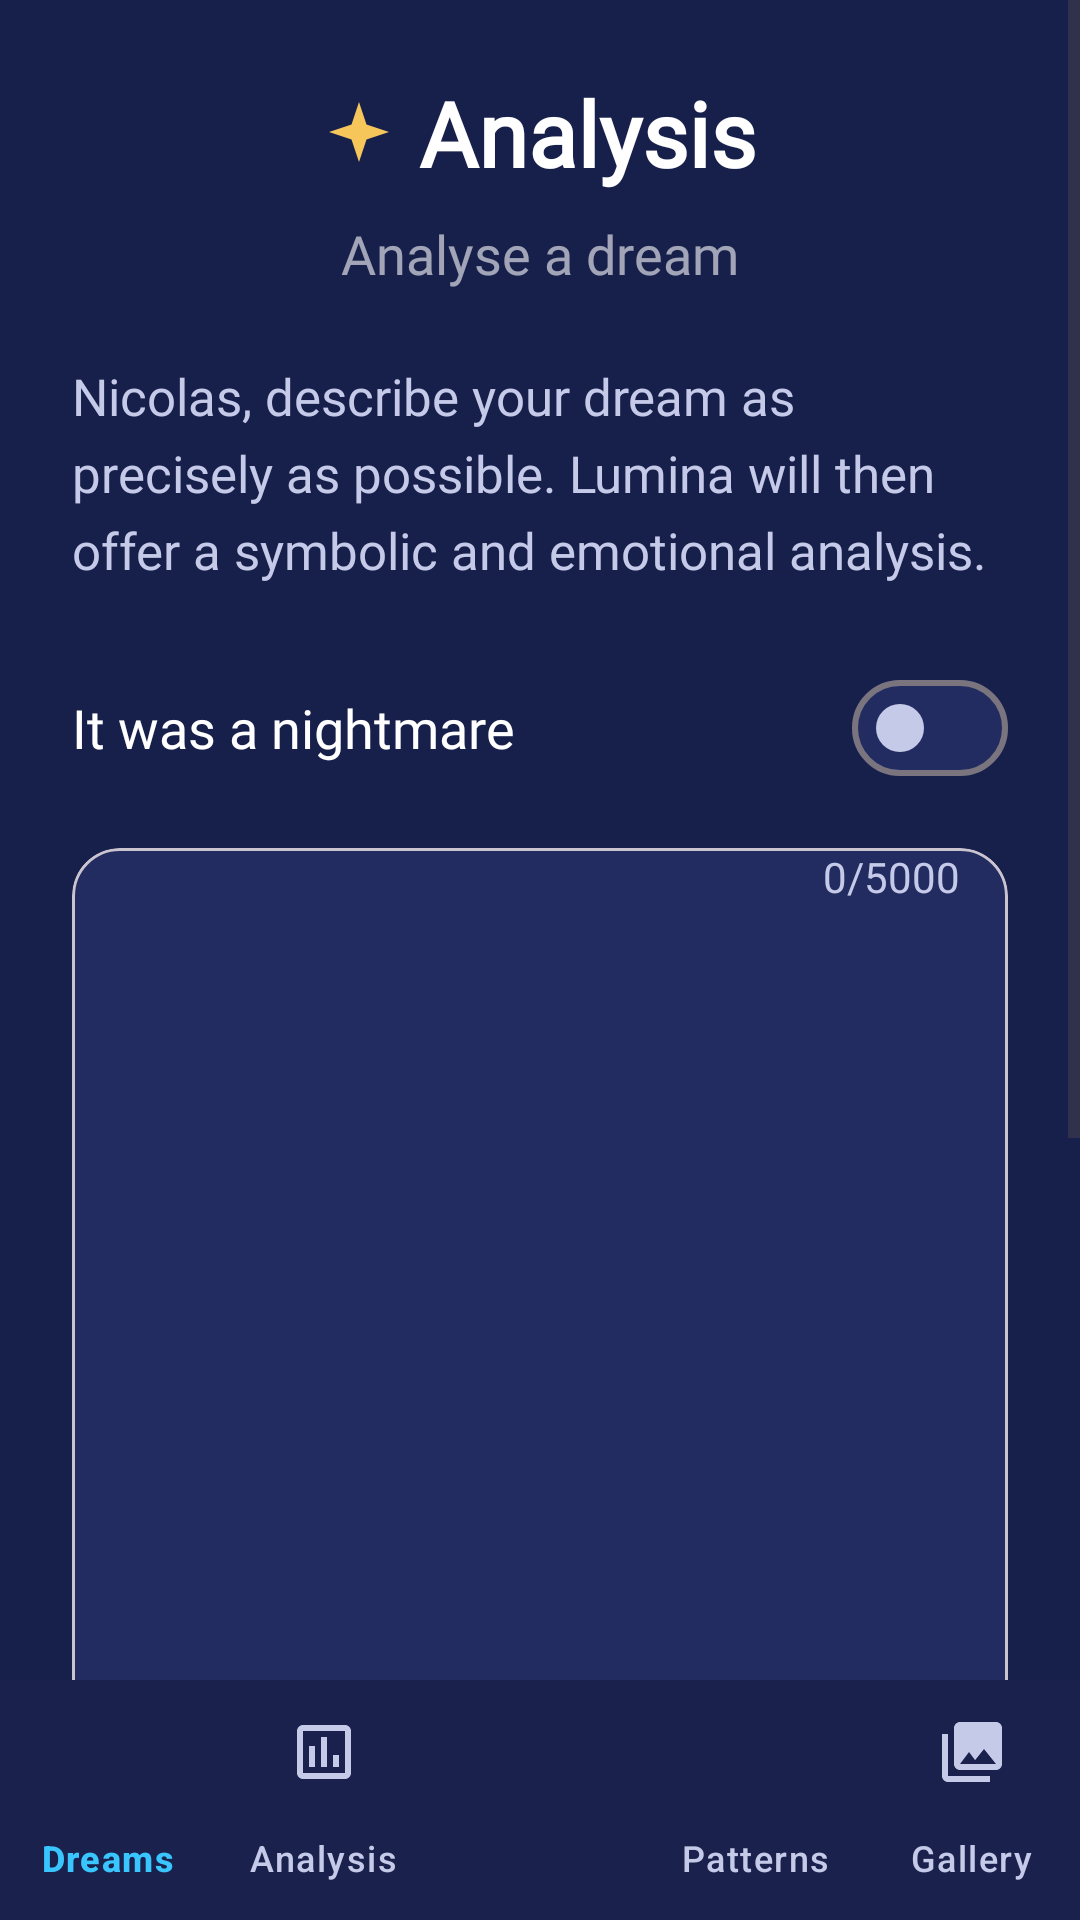

Here is an Android app screen rendered from its layout file. Give the layout XML and the strings, colors and styles it references.
<!-- AndroidManifest.xml: application theme Theme.LucidDreams -->
<!-- res/layout/activity_add_dream.xml -->
<?xml version="1.0" encoding="utf-8"?>
<androidx.constraintlayout.widget.ConstraintLayout xmlns:android="http://schemas.android.com/apk/res/android"
    xmlns:app="http://schemas.android.com/apk/res-auto"
    android:id="@+id/add_dream_root"
    android:layout_width="match_parent"
    android:layout_height="match_parent"
    android:background="#171F4B">

    <ScrollView
        android:layout_width="match_parent"
        android:layout_height="0dp"
        android:fillViewport="true"
        app:layout_constraintTop_toTopOf="parent"
        app:layout_constraintBottom_toTopOf="@id/bottomNav">

        <LinearLayout
            android:layout_width="match_parent"
            android:layout_height="wrap_content"
            android:orientation="vertical"
            android:paddingBottom="42dp">

            
            <LinearLayout
                android:id="@+id/topHeader"
                android:layout_width="match_parent"
                android:layout_height="wrap_content"
                android:orientation="vertical"
                android:gravity="center"
                android:layout_marginTop="24dp">

                <LinearLayout
                    android:layout_width="wrap_content"
                    android:layout_height="wrap_content"
                    android:orientation="horizontal"
                    android:gravity="center_vertical">
                    
                    <ImageView
                        android:layout_width="24dp"
                        android:layout_height="24dp"
                        android:src="@drawable/ic_insights"
                        app:tint="#F6C65B"
                        android:layout_marginEnd="8dp"/>
                        
                    <TextView
                        android:layout_width="wrap_content"
                        android:layout_height="wrap_content"
                        android:text="Analysis"
                        android:textColor="#FFFFFF"
                        android:textSize="30sp"
                        android:fontFamily="@font/poppins"
                        android:textStyle="bold" />
                </LinearLayout>

                <TextView
                    android:layout_width="wrap_content"
                    android:layout_height="wrap_content"
                    android:text="Analyse a dream"
                    android:textColor="#99FFFFFF"
                    android:textSize="18sp"
                    android:layout_marginTop="8dp"
                    android:fontFamily="@font/poppins" />
            </LinearLayout>

            
            <TextView
                android:id="@+id/tvDescription"
                android:layout_width="match_parent"
                android:layout_height="wrap_content"
                android:layout_marginHorizontal="24dp"
                android:layout_marginTop="24dp"
                android:text="Nicolas, describe your dream as precisely as possible. Lumina will then offer a symbolic and emotional analysis."
                android:textColor="#C5CAE9"
                android:textSize="17sp"
                android:fontFamily="@font/poppins"
                android:lineSpacingExtra="6dp" />

            
            <LinearLayout
                android:layout_width="match_parent"
                android:layout_height="wrap_content"
                android:layout_marginHorizontal="24dp"
                android:layout_marginTop="24dp"
                android:orientation="horizontal"
                android:gravity="center_vertical">
                
                <TextView
                    android:layout_width="0dp"
                    android:layout_height="wrap_content"
                    android:layout_weight="1"
                    android:text="It was a nightmare"
                    android:textColor="#FFFFFF"
                    android:textSize="18sp"
                    android:fontFamily="@font/poppins" />

                <com.google.android.material.materialswitch.MaterialSwitch
                    android:id="@+id/cbNightmare"
                    android:layout_width="wrap_content"
                    android:layout_height="wrap_content"
                    app:thumbTint="#C5CAE9"
                    app:trackTint="#232C61"/>
            </LinearLayout>

            
            <com.google.android.material.card.MaterialCardView
                android:id="@+id/cvJournal"
                android:layout_width="match_parent"
                android:layout_height="0dp"
                android:layout_weight="1"
                android:layout_marginHorizontal="24dp"
                android:layout_marginTop="16dp"
                android:minHeight="350dp"
                app:cardBackgroundColor="#232C61"
                app:cardCornerRadius="16dp"
                app:cardElevation="0dp">

                <androidx.constraintlayout.widget.ConstraintLayout
                    android:layout_width="match_parent"
                    android:layout_height="match_parent">

                    <EditText
                        android:id="@+id/etDreamJournal"
                        android:layout_width="match_parent"
                        android:layout_height="0dp"
                        android:background="@android:color/transparent"
                        android:gravity="top|start"
                        android:hint="Describe your dream..."
                        android:inputType="textMultiLine|textCapSentences"
                        android:padding="24dp"
                        android:textColor="#FFFFFF"
                        android:textColorHint="#C5CAE9"
                        android:textSize="18sp"
                        android:lineSpacingExtra="8dp"
                        android:fontFamily="@font/poppins"
                        app:layout_constraintTop_toTopOf="parent"
                        app:layout_constraintBottom_toTopOf="@id/tvCharCount" />

                    <TextView
                        android:id="@+id/tvCharCount"
                        android:layout_width="wrap_content"
                        android:layout_height="wrap_content"
                        android:layout_margin="16dp"
                        android:text="0/5000"
                        android:textColor="#C5CAE9"
                        android:textSize="14sp"
                        android:fontFamily="@font/poppins"
                        app:layout_constraintBottom_toBottomOf="parent"
                        app:layout_constraintEnd_toEndOf="parent" />
                </androidx.constraintlayout.widget.ConstraintLayout>
            </com.google.android.material.card.MaterialCardView>

            
            <Button
                android:id="@+id/btnSaveDraft"
                style="@style/Widget.MaterialComponents.Button.OutlinedButton"
                android:layout_width="wrap_content"
                android:layout_height="wrap_content"
                android:layout_gravity="end"
                android:layout_marginEnd="24dp"
                android:layout_marginTop="8dp"
                android:text="Save Draft"
                android:textColor="#C5CAE9"
                app:strokeColor="#C5CAE9"
                android:fontFamily="@font/poppins" />

            
            <LinearLayout
                android:layout_width="match_parent"
                android:layout_height="wrap_content"
                android:orientation="vertical"
                android:layout_marginTop="24dp">

                <FrameLayout
                    android:id="@+id/bottomActionArea"
                    android:layout_width="match_parent"
                    android:layout_height="wrap_content"
                    android:layout_marginBottom="16dp">

                    <LinearLayout
                        android:id="@+id/btnHoldToTalk"
                        android:layout_width="match_parent"
                        android:layout_height="56dp"
                        android:layout_marginHorizontal="24dp"
                        android:background="@drawable/bg_pill_button"
                        android:gravity="center"
                        android:orientation="horizontal"
                        android:clickable="true"
                        android:focusable="true">

                        <ImageView
                            android:id="@+id/ivMicIcon"
                            android:layout_width="24dp"
                            android:layout_height="24dp"
                            android:src="@drawable/ic_mic"
                            app:tint="#C5CAE9"
                            android:layout_marginEnd="8dp"/>

                        <TextView
                            android:id="@+id/tvMicStatus"
                            android:layout_width="wrap_content"
                            android:layout_height="wrap_content"
                            android:text="Hold to talk"
                            android:textColor="#C5CAE9"
                            android:textSize="18sp"
                            android:fontFamily="@font/poppins" />
                    </LinearLayout>

                    <Button
                        android:id="@+id/btnAnalyze"
                        android:layout_width="match_parent"
                        android:layout_height="56dp"
                        android:layout_marginHorizontal="24dp"
                        android:backgroundTint="#9A63FF"
                        android:text="Analyze Dream"
                        android:textColor="#FFFFFF"
                        android:textSize="18sp"
                        android:fontFamily="@font/poppins"
                        app:cornerRadius="28dp"
                        android:visibility="gone" />
                </FrameLayout>
            </LinearLayout>

        </LinearLayout>
    </ScrollView>

    
    <com.google.android.material.bottomnavigation.BottomNavigationView
        android:id="@+id/bottomNav"
        android:layout_width="match_parent"
        android:layout_height="wrap_content"
        android:background="#1A214D"
        app:itemIconTint="@color/nav_item_color"
        app:itemTextColor="@color/nav_item_color"
        app:menu="@menu/bottom_nav_menu"
        app:labelVisibilityMode="labeled"
        app:layout_constraintBottom_toBottomOf="parent" />

</androidx.constraintlayout.widget.ConstraintLayout>
<!-- resources referenced by this layout -->
<resources>
  <!-- drawable bg_pill_button (drawable) -->
  <?xml version="1.0" encoding="utf-8"?>
  <shape xmlns:android="http://schemas.android.com/apk/res/android"
      android:shape="rectangle">
      <solid android:color="#232C61" />
      <corners android:radius="28dp" />
  </shape>
  <!-- drawable ic_insights (drawable) -->
  <vector xmlns:android="http://schemas.android.com/apk/res/android"
      android:width="24dp"
      android:height="24dp"
      android:viewportWidth="24"
      android:viewportHeight="24">
      <path
          android:fillColor="#39C6FF"
          android:pathData="M12,2L14.5,9.5L22,12L14.5,14.5L12,22L9.5,14.5L2,12L9.5,9.5Z" />
      <path
          android:fillColor="#39C6FF"
          android:alpha="0.4"
          android:pathData="M12,6L13.5,10.5L18,12L13.5,13.5L12,18L10.5,13.5L6,12L10.5,10.5Z" />
  </vector>
  <!-- drawable ic_mic (drawable) -->
  <vector xmlns:android="http://schemas.android.com/apk/res/android"
      android:width="24dp"
      android:height="24dp"
      android:viewportWidth="24"
      android:viewportHeight="24"
      android:tint="?attr/colorControlNormal">
    <path
        android:fillColor="@android:color/white"
        android:pathData="M12,14c1.66,0 3,-1.34 3,-3V5c0,-1.66 -1.34,-3 -3,-3S9,3.34 9,5v6c0,1.66 1.34,3 3,3z"/>
    <path
        android:fillColor="@android:color/white"
        android:pathData="M17,11c0,2.76 -2.24,5 -5,5s-5,-2.24 -5,-5H5c0,3.53 2.61,6.43 6,6.92V21h2v-3.08c3.39,-0.49 6,-3.39 6,-6.92h-2z"/>
  </vector>
  <style name="Theme.LucidDreams" parent="Base.Theme.LucidDreams">
          <item name="materialCalendarTheme">@style/CustomDatePickerTheme</item>
      </style>
  <style name="Base.Theme.LucidDreams" parent="Theme.Material3.DayNight.NoActionBar">
          
          
      </style>
  <style name="CustomDatePickerTheme" parent="ThemeOverlay.Material3.MaterialCalendar">
          <item name="colorSurface">#232C61</item>
          <item name="colorOnSurface">#C5CAE9</item>
          <item name="colorPrimary">#39C6FF</item>
          <item name="colorOnPrimary">#171F4B</item>
          <item name="colorSurfaceContainerHigh">#1E2756</item>
          
          <item name="materialCalendarStyle">@style/CustomCalendarStyle</item>
          
          
          <item name="buttonBarPositiveButtonStyle">@style/CustomDatePickerConfirmButton</item>
          <item name="buttonBarNegativeButtonStyle">@style/CustomDatePickerCancelButton</item>
      </style>
  <style name="CustomCalendarStyle" parent="Widget.Material3.MaterialCalendar">
          <item name="dayStyle">@style/CustomCalendarDay</item>
          <item name="daySelectedStyle">@style/CustomCalendarDaySelected</item>
          <item name="dayTodayStyle">@style/CustomCalendarDayToday</item>
          <item name="yearStyle">@style/CustomCalendarDay</item>
          <item name="yearSelectedStyle">@style/CustomCalendarDaySelected</item>
          <item name="yearTodayStyle">@style/CustomCalendarDayToday</item>
      </style>
  <style name="CustomDatePickerConfirmButton" parent="Widget.Material3.Button">
          <item name="backgroundTint">#39C6FF</item>
          <item name="android:textColor">#171F4B</item>
      </style>
  <style name="CustomDatePickerCancelButton" parent="Widget.Material3.Button.TextButton">
          <item name="android:textColor">#C5CAE9</item>
      </style>
  <style name="CustomCalendarDay" parent="Widget.Material3.MaterialCalendar.Day">
          <item name="itemTextColor">#C5CAE9</item>
      </style>
  <style name="CustomCalendarDaySelected" parent="Widget.Material3.MaterialCalendar.Day.Selected">
          <item name="itemTextColor">#171F4B</item>
          <item name="itemFillColor">#39C6FF</item>
      </style>
  <style name="CustomCalendarDayToday" parent="Widget.Material3.MaterialCalendar.Day.Today">
          <item name="itemTextColor">#FFFFFF</item>
          <item name="itemStrokeColor">#39C6FF</item>
          <item name="itemStrokeWidth">1dp</item>
      </style>
</resources>
